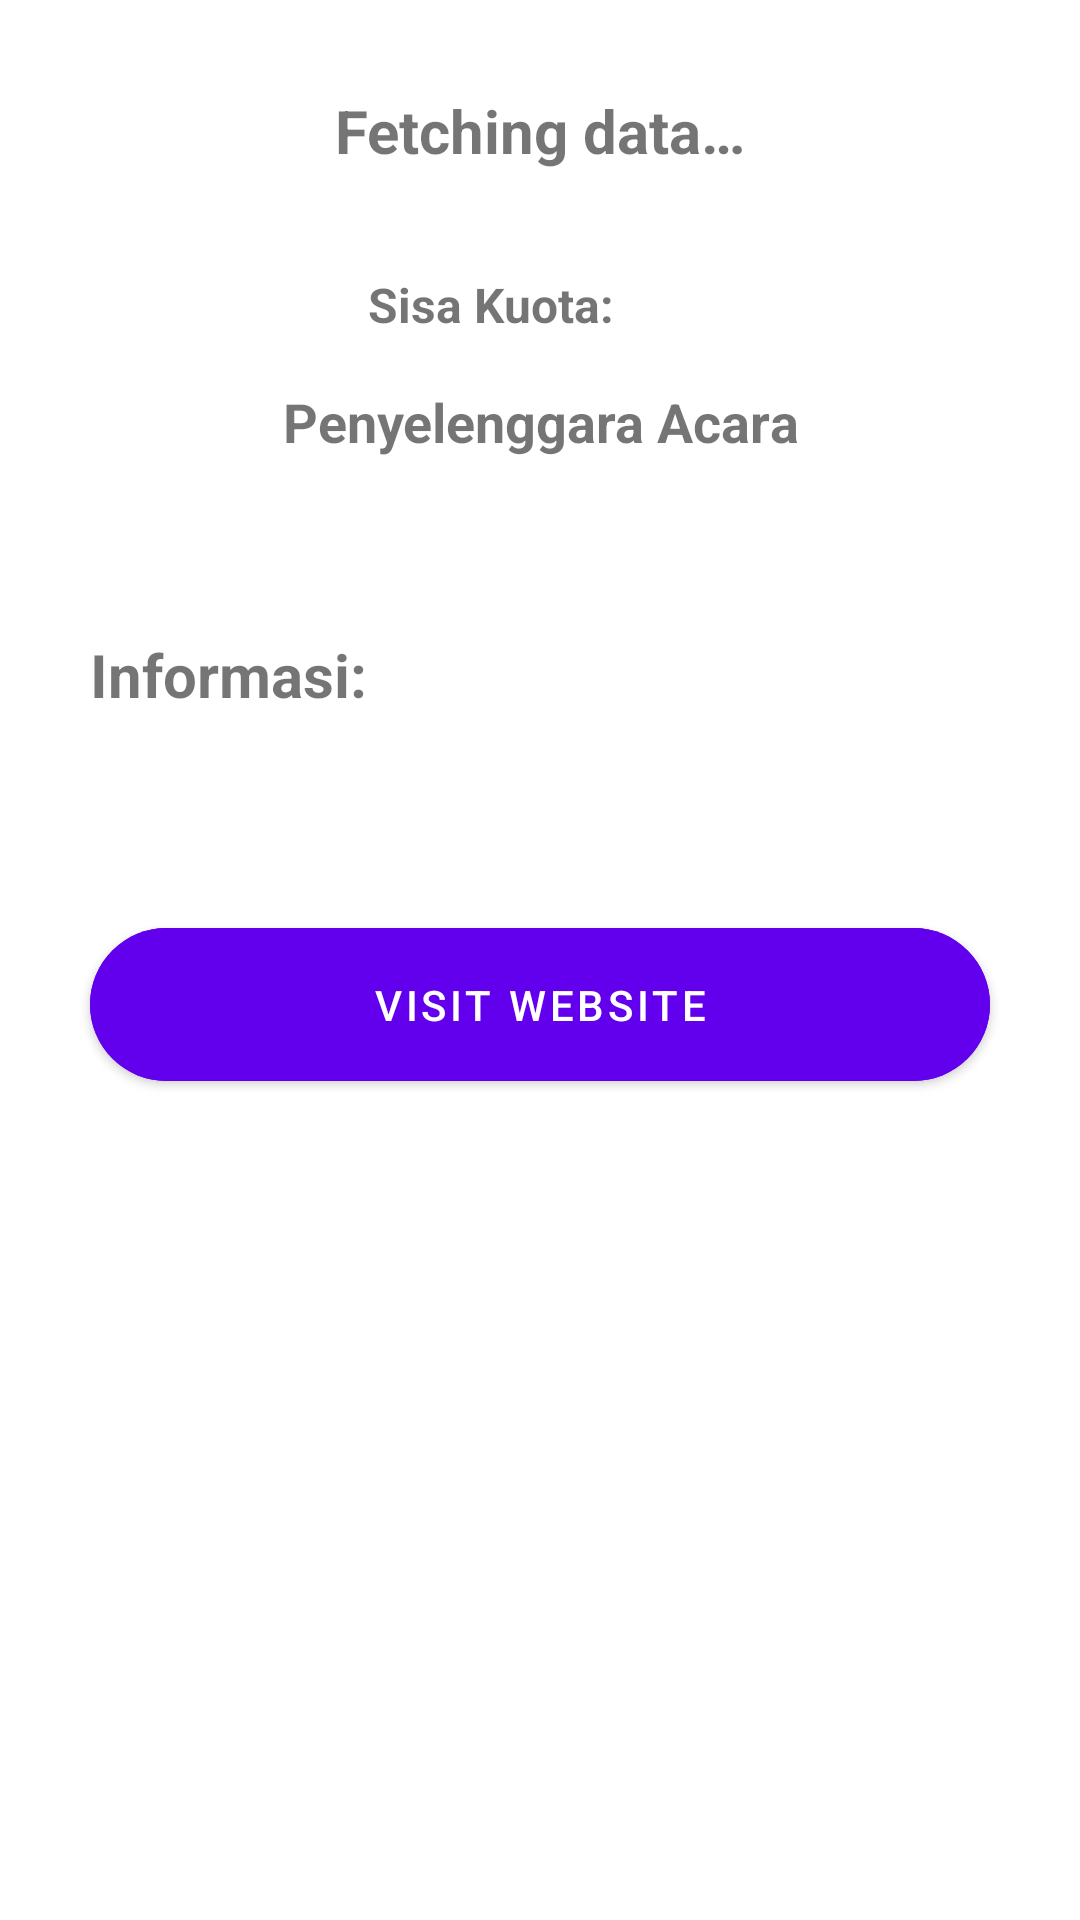

The Android layout XML behind this screen, and the referenced resources:
<!-- AndroidManifest.xml: application theme Theme.BangkitEvent -->
<!-- res/layout/content_scrolling.xml -->
<?xml version="1.0" encoding="utf-8"?>
<androidx.core.widget.NestedScrollView xmlns:android="http://schemas.android.com/apk/res/android"
    xmlns:app="http://schemas.android.com/apk/res-auto"
    xmlns:tools="http://schemas.android.com/tools"
    android:layout_width="match_parent"
    android:layout_height="match_parent"
    app:layout_behavior="@string/appbar_scrolling_view_behavior"
    tools:context=".ui.detail.DetailActivity"
    tools:showIn="@layout/activity_detail">

    <LinearLayout
        android:layout_width="match_parent"
        android:layout_height="wrap_content"
        android:layout_margin="14dp"
        android:orientation="vertical">

        <TextView
            android:id="@+id/detail_title"
            android:layout_width="match_parent"
            android:layout_height="wrap_content"
            android:layout_marginTop="@dimen/text_margin"
            android:textStyle="bold"
            android:textSize="20sp"
            android:textAlignment="center"
            android:text="@string/fetch_data"/>



        <TextView
            android:id="@+id/detail_summary"
            android:layout_width="match_parent"
            android:layout_height="wrap_content"
            android:layout_marginTop="6dp"
            android:layout_marginBottom="6dp"
            android:textSize="16sp"
            android:textStyle="italic"
            android:textAlignment="center"
            android:text=""/>

        <LinearLayout
            android:layout_width="match_parent"
            android:layout_height="wrap_content"
            android:orientation="horizontal"
            android:gravity="center">

            <TextView
                android:layout_width="wrap_content"
                android:layout_height="wrap_content"
                android:textSize="16sp"
                android:textStyle="bold"
                android:textAlignment="center"
                android:text="@string/sisa_kuota"/>

            <TextView
                android:id="@+id/detail_kuota"
                android:layout_width="wrap_content"
                android:layout_height="wrap_content"
                android:layout_marginEnd="16dp"
                android:textSize="16sp"
                android:textStyle="bold"
                android:text=""/>

            <TextView
                android:id="@+id/detail_beginTime"
                android:layout_width="wrap_content"
                android:layout_height="wrap_content"
                android:layout_marginStart="16dp"
                android:textSize="16sp"
                android:textStyle="bold"
                android:textAlignment="center"
                android:text=""/>
        </LinearLayout>

        <TextView
            android:layout_width="match_parent"
            android:layout_height="wrap_content"
            android:layout_marginTop="16dp"
            android:layout_marginBottom="5dp"
            android:textStyle="bold"
            android:textSize="18sp"
            android:textAlignment="center"
            android:text="@string/penyelenggara_acara"/>

        <TextView
            android:id="@+id/detail_owner"
            android:layout_width="match_parent"
            android:layout_height="wrap_content"
            android:layout_marginBottom="16dp"
            android:textAlignment="center"
            android:textSize="16sp" />

        <TextView
            android:layout_width="match_parent"
            android:layout_height="wrap_content"
            android:layout_margin="@dimen/text_margin"
            android:textStyle="bold"
            android:textSize="20sp"
            android:text="@string/information_header"/>

        <TextView
            android:id="@+id/detail_description"
            android:layout_width="wrap_content"
            android:layout_height="wrap_content"
            android:layout_marginStart="@dimen/text_margin"
            android:layout_marginEnd="@dimen/text_margin"
            android:text="" />

        <com.google.android.material.button.MaterialButton
            android:id="@+id/detail_button"
            android:layout_width="match_parent"
            android:layout_height="wrap_content"
            android:text="@string/visit_website"
            android:layout_marginStart="@dimen/text_margin"
            android:layout_marginTop="30dp"
            android:layout_marginEnd="@dimen/text_margin"
            android:backgroundTint="?attr/colorPrimary"
            android:textColor="?attr/colorOnPrimary"
            android:iconTint="?attr/colorOnPrimary"
            app:cornerRadius="50dp"
            android:elevation="6dp"
            android:padding="16dp" />

    </LinearLayout>

</androidx.core.widget.NestedScrollView>
<!-- res/layout/activity_detail.xml (included above) -->
<?xml version="1.0" encoding="utf-8"?>
<androidx.coordinatorlayout.widget.CoordinatorLayout xmlns:android="http://schemas.android.com/apk/res/android"
    xmlns:app="http://schemas.android.com/apk/res-auto"
    xmlns:tools="http://schemas.android.com/tools"
    android:layout_width="match_parent"
    android:layout_height="match_parent"
    android:fitsSystemWindows="true"
    tools:context=".ui.detail.DetailActivity">

    <com.google.android.material.appbar.AppBarLayout
        android:id="@+id/app_bar"
        android:layout_width="match_parent"
        android:layout_height="@dimen/app_bar_height"
        android:fitsSystemWindows="true"
        android:theme="@style/Theme.BangkitEvent.AppBarOverlay">

        <com.google.android.material.appbar.CollapsingToolbarLayout
            android:id="@+id/toolbar_layout"
            style="@style/Widget.MaterialComponents.Toolbar.Primary"
            android:layout_width="match_parent"
            android:layout_height="match_parent"
            android:fitsSystemWindows="true"
            app:contentScrim="?attr/colorPrimary"
            app:layout_scrollFlags="scroll|exitUntilCollapsed"
            app:toolbarId="@+id/toolbar">

            <ImageView
                android:id="@+id/image_placeholder"
                android:contentDescription="@string/placeholder_image"
                android:layout_width="match_parent"
                android:layout_height="match_parent"
                android:src="@drawable/ng"
                android:scaleType="centerCrop"/>

            <androidx.appcompat.widget.Toolbar
                android:id="@+id/toolbar"
                android:layout_width="match_parent"
                android:layout_height="?attr/actionBarSize"
                app:layout_collapseMode="pin"
                app:popupTheme="@style/Theme.BangkitEvent.PopupOverlay" />

        </com.google.android.material.appbar.CollapsingToolbarLayout>
    </com.google.android.material.appbar.AppBarLayout>

    <ProgressBar
        android:id="@+id/progressBar2"
        style="?android:attr/progressBarStyle"
        android:layout_width="match_parent"
        android:layout_height="wrap_content"
        android:paddingTop="300dp"
        android:visibility="gone"
        app:layout_constraintBottom_toBottomOf="parent"
        app:layout_constraintEnd_toEndOf="parent"
        app:layout_constraintStart_toStartOf="parent"
        app:layout_constraintTop_toTopOf="parent"
        tools:visibility="visible" />

    <include layout="@layout/content_scrolling" />

    <com.google.android.material.floatingactionbutton.FloatingActionButton
        android:id="@+id/fab_add"
        android:layout_width="wrap_content"
        android:layout_height="wrap_content"
        android:contentDescription="@string/button"
        android:layout_margin="16dp"
        android:foregroundGravity="bottom"
        app:fabSize="normal"
        app:layout_anchor="@id/app_bar"
        app:layout_anchorGravity="bottom|end|right"
        app:srcCompat="@drawable/ic_favorite_border_24" />

</androidx.coordinatorlayout.widget.CoordinatorLayout>
<!-- resources referenced by this layout -->
<resources>
  <dimen name="app_bar_height">180dp</dimen>
  <dimen name="text_margin">16dp</dimen>
  <!-- drawable ng: png bitmap (drawable, 82959 bytes) -->
  <string name="button">button</string>
  <string name="fetch_data">Fetching data…</string>
  <string name="information_header">Informasi:</string>
  <string name="penyelenggara_acara">Penyelenggara Acara</string>
  <string name="placeholder_image">placeholder_image</string>
  <string name="sisa_kuota">Sisa Kuota:</string>
  <string name="visit_website">Visit Website</string>
  <style name="Theme.BangkitEvent.AppBarOverlay" parent="ThemeOverlay.AppCompat.Dark.ActionBar" />
  <style name="Theme.BangkitEvent.PopupOverlay" parent="ThemeOverlay.AppCompat.Light" />
  <style name="Theme.BangkitEvent" parent="Theme.MaterialComponents.DayNight.DarkActionBar">
  
          
          <item name="colorPrimary">@color/purple_500</item>
          <item name="colorPrimaryVariant">@color/purple_700</item>
          <item name="colorOnPrimary">@color/white</item>
          
          <item name="colorSecondary">@color/teal_200</item>
          <item name="colorSecondaryVariant">@color/teal_700</item>
          <item name="colorOnSecondary">@color/black</item>
          
          <item name="android:statusBarColor">?attr/colorPrimaryVariant</item>
          
      </style>
  <!-- not gathered from this repository: default colours our renderer supplied (Android Studio template values) -->
  <color name="purple_500">#FF6200EE</color>
  <color name="purple_700">#FF3700B3</color>
  <color name="teal_200">#FF03DAC5</color>
  <color name="teal_700">#FF018786</color>
  <color name="black">#FF000000</color>
  <color name="white">#FFFFFFFF</color>
</resources>
